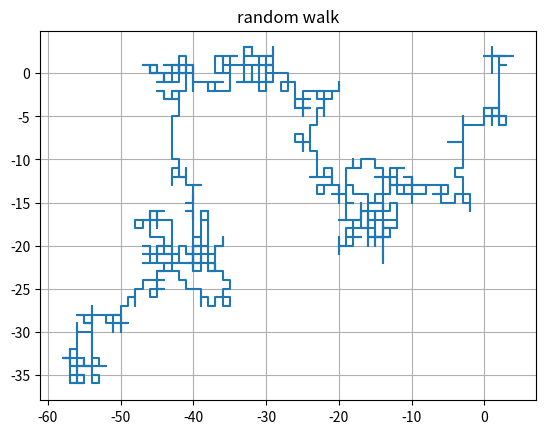

Write the Python code that produced this figure.
# -*- coding: utf-8 -*-
"""
Created on Wed Sep  5 14:03:44 2018

@author: fhs33517
"""

import random as rnd
import matplotlib
import numpy as np
import matplotlib.pyplot as plt



xp = 0 
yp = 0
#initial particle position

n = 1000
#number of steps
steps = 0

#here is list to be plotted
xdata = []
ydata = []

for steps in range(n):
    x = rnd.randint(1,4)
    if x == 4:
        xp = xp + 1
        xdata.append(xp)
        ydata.append(yp)
    if x == 2:
        xp = xp - 1
        xdata.append(xp)
        ydata.append(yp)
    if x == 1:
        yp = yp + 1
        ydata.append(yp)
        xdata.append(xp)
    if x == 3:
        yp = yp - 1
        ydata.append(yp)
        xdata.append(xp)
#    print('yposition',yp)
#    print('xposition',xp,'\n')

#print(xdata,ydata)


#if len(xdata) > len(ydata):
#    xdata = xdata
     
fig, ax = plt.subplots()
ax.plot(xdata,ydata)

ax.set(title='random walk')
ax.grid()

fig.savefig("test.png")
plt.show()